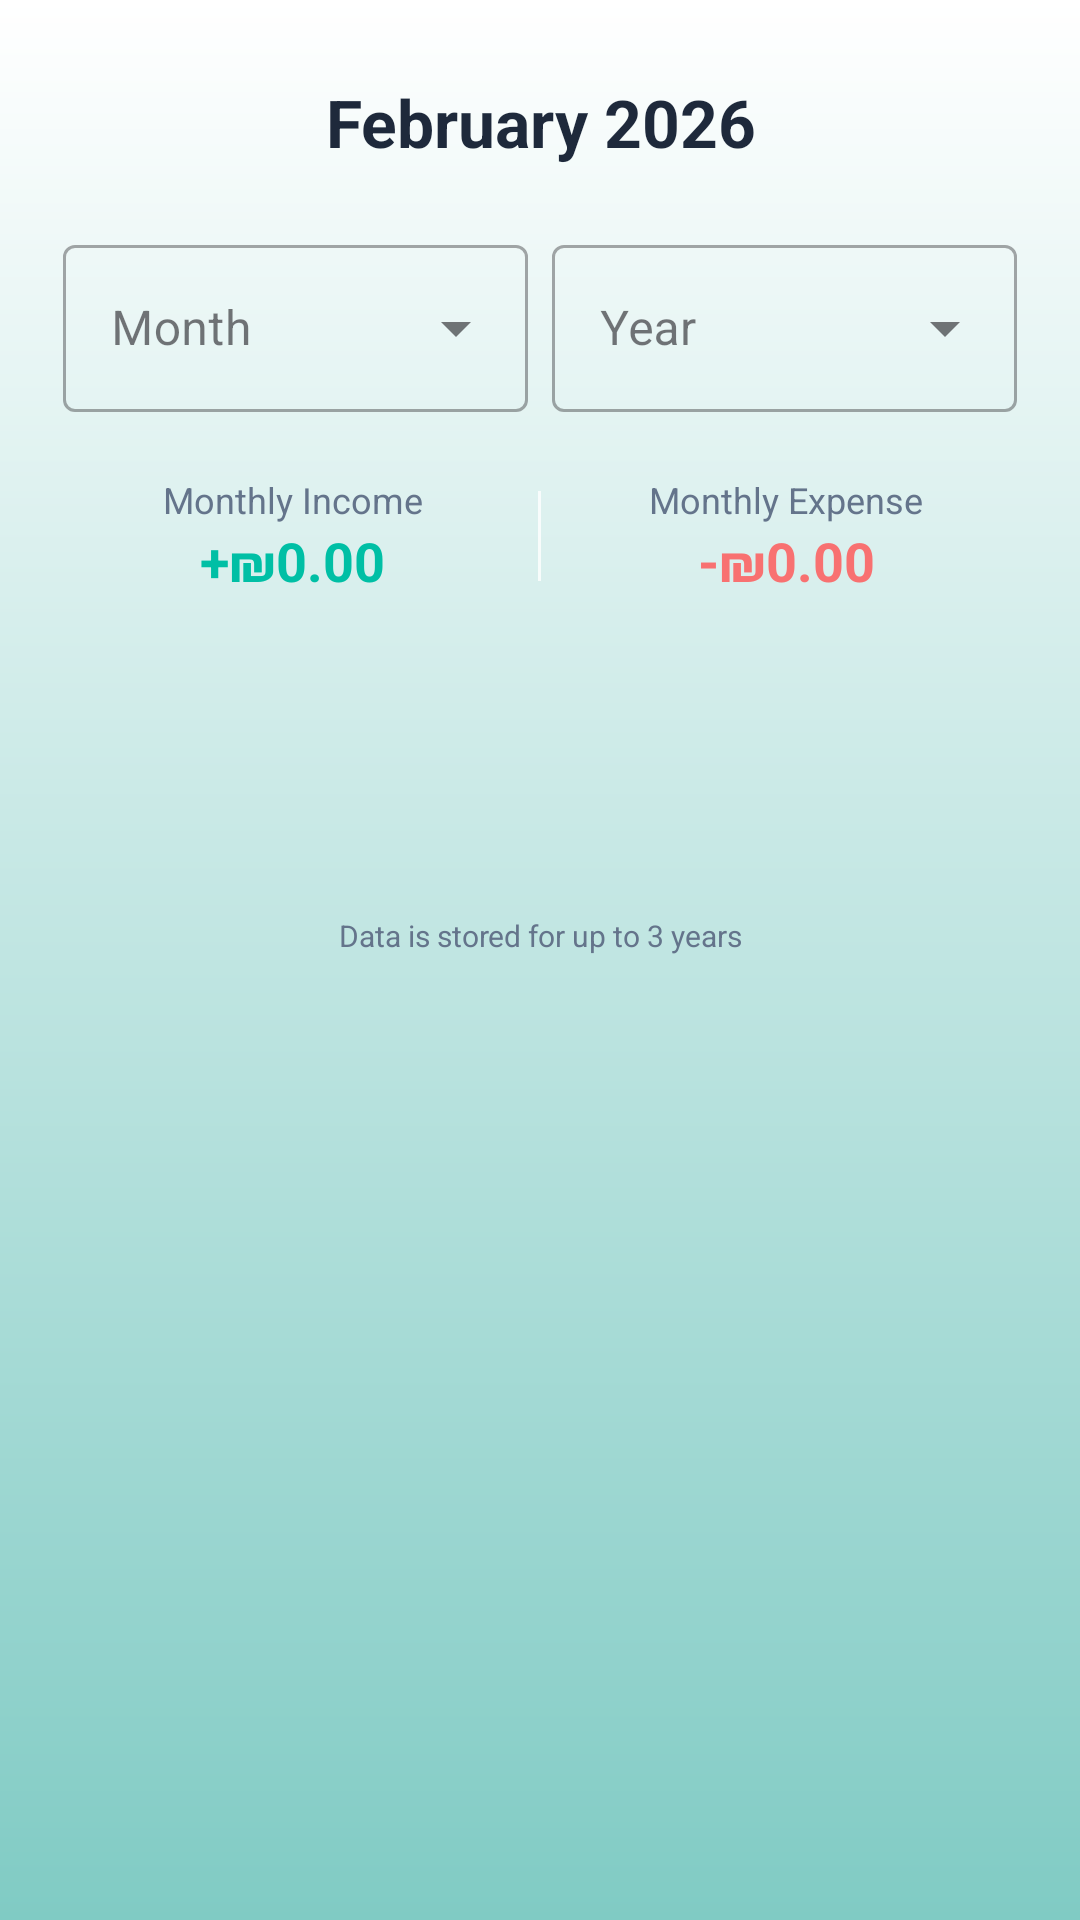

Here is an Android app screen rendered from its layout file. Give the layout XML and the strings, colors and styles it references.
<!-- AndroidManifest.xml: application theme Theme.Allocash1 -->
<!-- res/layout/fragment_history.xml -->
<?xml version="1.0" encoding="utf-8"?>
<androidx.core.widget.NestedScrollView
    xmlns:android="http://schemas.android.com/apk/res/android"
    xmlns:app="http://schemas.android.com/apk/res-auto"
    android:layout_width="match_parent"
    android:layout_height="match_parent"
    android:fillViewport="true"
    android:background="@drawable/img_background">

    <LinearLayout
        android:layout_width="match_parent"
        android:layout_height="wrap_content"
        android:orientation="vertical">

        <TextView
            android:id="@+id/lbl_selected_date"
            android:layout_width="match_parent"
            android:layout_height="wrap_content"
            android:layout_marginTop="26dp"
            android:gravity="center"
            android:text="February 2026"
            android:textColor="@color/text_primary"
            android:textSize="22sp"
            android:textStyle="bold" />

        <LinearLayout
            android:layout_width="match_parent"
            android:layout_height="wrap_content"
            android:layout_marginTop="16dp"
            android:padding="5dp"
            android:layout_marginHorizontal="16dp"
            android:orientation="horizontal">

            <com.google.android.material.textfield.TextInputLayout
                style="@style/Widget.MaterialComponents.TextInputLayout.OutlinedBox.ExposedDropdownMenu"
                android:layout_width="0dp"
                android:layout_height="wrap_content"
                android:layout_weight="1"
                android:layout_marginEnd="8dp"
                android:hint="Month">

                <AutoCompleteTextView
                    android:id="@+id/spinner_month"
                    android:layout_width="match_parent"
                    android:layout_height="wrap_content"
                    android:inputType="none"
                    android:popupBackground="@color/card_white"/>

            </com.google.android.material.textfield.TextInputLayout>

            <com.google.android.material.textfield.TextInputLayout
                style="@style/Widget.MaterialComponents.TextInputLayout.OutlinedBox.ExposedDropdownMenu"
                android:layout_width="0dp"
                android:layout_height="wrap_content"
                android:layout_weight="1"
                android:hint="Year">

                <AutoCompleteTextView
                    android:id="@+id/spinner_year"
                    android:layout_width="match_parent"
                    android:layout_height="wrap_content"
                    android:inputType="none"
                    android:popupBackground="@color/card_white"/>

            </com.google.android.material.textfield.TextInputLayout>
        </LinearLayout>

        <LinearLayout
            android:layout_width="match_parent"
            android:layout_height="wrap_content"
            android:layout_marginTop="16dp"
            android:layout_marginHorizontal="16dp"
            android:orientation="horizontal">

            <LinearLayout
                android:layout_width="0dp"
                android:layout_height="wrap_content"
                android:layout_weight="1"
                android:gravity="center"
                android:orientation="vertical">
                <TextView
                    android:layout_width="wrap_content"
                    android:layout_height="wrap_content"
                    android:text="Monthly Income"
                    android:textColor="@color/text_secondary"
                    android:textSize="12sp" />
                <TextView
                    android:id="@+id/lbl_total_income"
                    android:layout_width="wrap_content"
                    android:layout_height="wrap_content"
                    android:text="+₪0.00"
                    android:textColor="@color/brand_teal"
                    android:textSize="18sp"
                    android:textStyle="bold" />
            </LinearLayout>

            <View
                android:layout_width="1dp"
                android:layout_height="30dp"
                android:background="@color/white_translucent"
                android:layout_gravity="center" />

            <LinearLayout
                android:layout_width="0dp"
                android:layout_height="wrap_content"
                android:layout_weight="1"
                android:gravity="center"
                android:orientation="vertical">
                <TextView
                    android:layout_width="wrap_content"
                    android:layout_height="wrap_content"
                    android:text="Monthly Expense"
                    android:textColor="@color/text_secondary"
                    android:textSize="12sp" />
                <TextView
                    android:id="@+id/lbl_total_expense"
                    android:layout_width="wrap_content"
                    android:layout_height="wrap_content"
                    android:text="-₪0.00"
                    android:textColor="@color/expense_red"
                    android:textSize="18sp"
                    android:textStyle="bold" />
            </LinearLayout>
        </LinearLayout>

        <LinearLayout
            android:id="@+id/layout_empty_state"
            android:layout_width="match_parent"
            android:layout_height="wrap_content"
            android:layout_marginTop="50dp"
            android:gravity="center"
            android:orientation="vertical"
            android:visibility="gone">
            <ImageView
                android:layout_width="80dp"
                android:layout_height="80dp"
                android:src="@drawable/ic_fail"
                app:tint="@color/text_secondary" />
            <TextView
                android:layout_width="wrap_content"
                android:layout_height="wrap_content"
                android:layout_marginTop="16dp"
                android:text="No transactions found for this period"
                android:textColor="@color/text_secondary"
                android:textSize="16sp" />
        </LinearLayout>

        <androidx.recyclerview.widget.RecyclerView
            android:id="@+id/rv_history"
            android:layout_width="match_parent"
            android:layout_height="wrap_content"
            android:layout_marginTop="16dp"
            android:nestedScrollingEnabled="false"
            android:paddingBottom="80dp"
            android:clipToPadding="false"/>

        <TextView
            android:layout_width="match_parent"
            android:layout_height="wrap_content"
            android:layout_marginTop="10dp"
            android:layout_marginBottom="100dp"
            android:gravity="center"
            android:text="Data is stored for up to 3 years"
            android:textColor="@color/text_secondary"
            android:textSize="10sp" />

    </LinearLayout>
</androidx.core.widget.NestedScrollView>
<!-- resources referenced by this layout -->
<resources>
  <color name="brand_teal">#00BFA5</color>
  <color name="card_white">#ffffff</color>
  <color name="expense_red">#F87171</color>
  <color name="text_primary">#1E293B</color>
  <color name="text_secondary">#64748B</color>
  <color name="white_translucent">#CCFFFFFF</color>
  <!-- drawable ic_fail: vector/xml drawable (drawable, 2320 chars, omitted) -->
  <!-- drawable img_background (drawable) -->
  <?xml version="1.0" encoding="utf-8"?>
  <shape xmlns:android="http://schemas.android.com/apk/res/android"
      android:shape="rectangle">
  
      <gradient
          android:angle="90"
          android:startColor="#80CBC4"
          android:endColor="#FFFFFF"
          android:type="linear" />
  
  </shape>
  <style name="Theme.Allocash1" parent="Base.Theme.Allocash1" />
  <style name="Base.Theme.Allocash1" parent="Theme.Material3.DayNight.NoActionBar">
          <item name="android:statusBarColor">@android:color/transparent</item>
          <item name="android:navigationBarColor">@android:color/transparent</item>
          <item name="android:windowLightStatusBar">true</item>
          <item name="android:enforceNavigationBarContrast" tools:targetApi="q">false</item>
          <item name="android:enforceStatusBarContrast" tools:targetApi="q">false</item>
  
          <item name="colorPrimary">@android:color/black</item>
          <item name="colorOutline">@android:color/black</item>
          <item name="colorControlHighlight">@color/white_translucent</item>
  
          <item name="colorSurface">@color/card_white</item>
          <item name="android:textColor">@color/text_primary</item>
      </style>
</resources>
